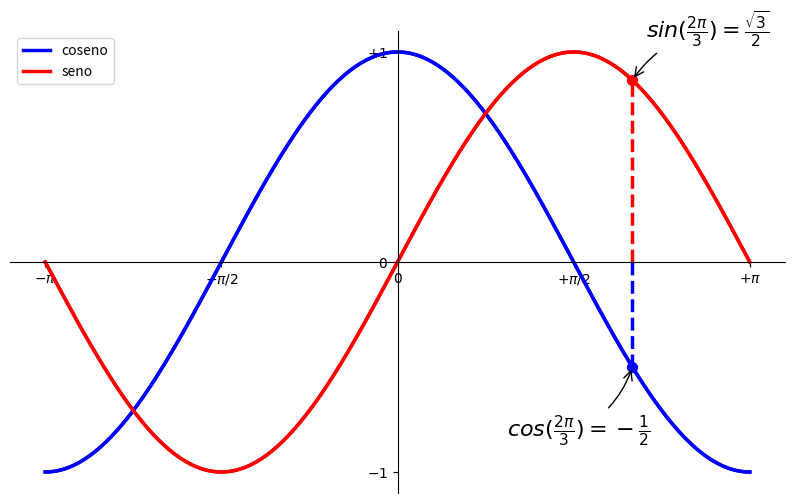

This figure's Python source:
from matplotlib import pyplot as plt
import numpy as np

X = np.linspace(-np.pi, np.pi, 256)
C, S = np.cos(X), np.sin(X)


plt.figure(figsize=(10, 6), dpi=80)
plt.plot(X, C, color="blue", linewidth=2.5, linestyle="-")
plt.plot(X, S, color="red",  linewidth=2.5, linestyle="-")
plt.xlim(X.min() * 1.1, X.max() * 1.1)
plt.ylim(C.min() * 1.1, C.max() * 1.1)
plt.xticks([-np.pi, -np.pi/2, 0, np.pi/2, np.pi],
          [r'$-\pi$', r'$-\pi/2$', r'$0$', r'$+\pi/2$', r'$+\pi$'])

plt.yticks([-1, 0, +1],
          [r'$-1$', r'$0$', r'$+1$'])

ax = plt.gca()  # gca es 'get current axis' ó 'tomar eje actual'
ax.spines['right'].set_color('none')
ax.spines['top'].set_color('none')
ax.xaxis.set_ticks_position('bottom')
ax.spines['bottom'].set_position(('data',0))
ax.yaxis.set_ticks_position('left')
ax.spines['left'].set_position(('data',0))
plt.plot(X, C, color="blue", linewidth=2.5, linestyle="-", label="coseno")
plt.plot(X, S, color="red",  linewidth=2.5, linestyle="-", label="seno")


t = 2 * np.pi / 3
plt.plot([t, t], [0, np.cos(t)], color='blue', linewidth=2.5, linestyle="--")
plt.scatter([t, ], [np.cos(t), ], 50, color='blue')

plt.annotate(r'$cos(\frac{2\pi}{3})=-\frac{1}{2}$',
             xy=(t, np.cos(t)), xycoords='data',
             xytext=(-90, -50), textcoords='offset points', fontsize=16,
             arrowprops=dict(arrowstyle="->", connectionstyle="arc3,rad=.2"))

plt.plot([t, t],[0, np.sin(t)], color='red', linewidth=2.5, linestyle="--")
plt.scatter([t, ],[np.sin(t), ], 50, color='red')

plt.annotate(r'$sin(\frac{2\pi}{3})=\frac{\sqrt{3}}{2}$',
             xy=(t, np.sin(t)), xycoords='data',
             xytext=(+10, +30), textcoords='offset points', fontsize=16,
             arrowprops=dict(arrowstyle="->", connectionstyle="arc3,rad=.2"))
...



plt.legend(loc='upper left')



plt.show()